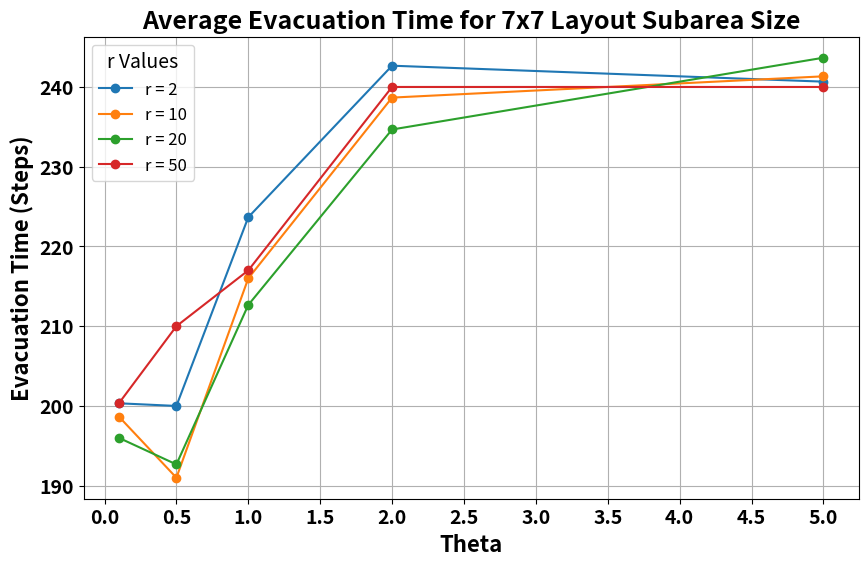

Write Python code to recreate this figure.
import matplotlib.pyplot as plt
import pandas as pd
import numpy as np

# Data for 6x6 layout
data_7x7 = {
    'r': [2, 2, 2, 2, 2, 10, 10, 10, 10, 10, 20, 20, 20, 20, 20, 50, 50, 50, 50, 50],
    'theta': [0.1, 0.5, 1, 2, 5, 0.1, 0.5, 1, 2, 5, 0.1, 0.5, 1, 2, 5, 0.1, 0.5, 1, 2, 5],
    'average': [200.333333333333,
200,
223.666666666667,
242.666666666667,
240.666666666667,
198.666666666667,
191,
216,
238.666666666667,
241.333333333333,
196,
192.666666666667,
212.666666666667,
234.666666666667,
243.666666666667,
200.333333333333,
210,
217,
240,
240
]
}

# Create a DataFrame
df_7x7 = pd.DataFrame(data_7x7)

# Plot
plt.figure(figsize=(10, 6))
for r_value in df_7x7['r'].unique():
    subset = df_7x7[df_7x7['r'] == r_value]
    plt.plot(subset['theta'], subset['average'], marker='o', linestyle='-', label=f'r = {r_value}')

# Labels and title with larger and bold font
plt.xlabel('Theta', fontsize=16, fontweight='bold')
plt.ylabel('Evacuation Time (Steps)', fontsize=16, fontweight='bold')
plt.title('Average Evacuation Time for 7x7 Layout Subarea Size', fontsize=18, fontweight='bold')

# Set x-axis ticks and grid
plt.xticks(np.arange(0.0, 5.5, 0.5), fontsize=14, fontweight='bold')
plt.yticks(fontsize=14, fontweight='bold')
plt.grid(True)

# Legend with larger font
plt.legend(title='r Values', fontsize=12, title_fontsize=14)

# Show plot
plt.show()
